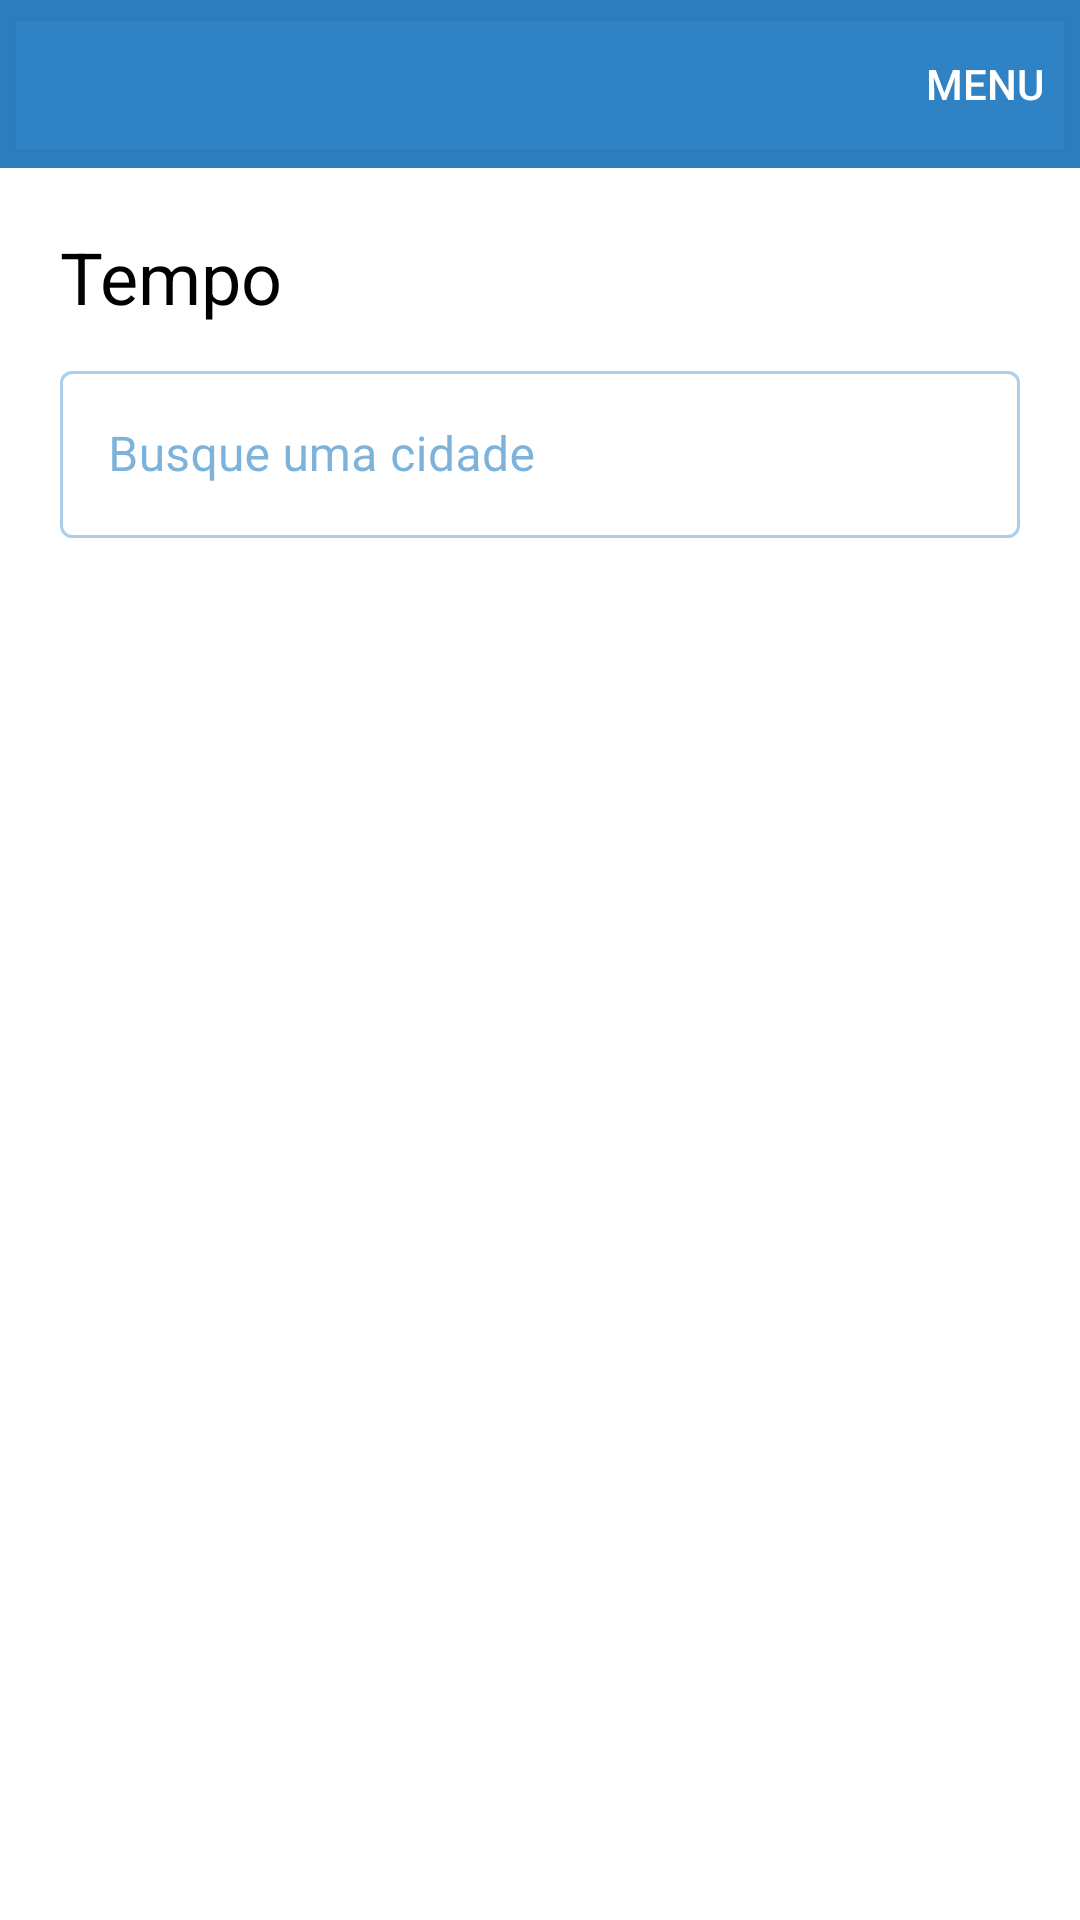

Here is an Android app screen rendered from its layout file. Give the layout XML and the strings, colors and styles it references.
<!-- AndroidManifest.xml: application theme Theme.AppClima -->
<!-- res/layout/activity_configurar_cidades.xml -->
<?xml version="1.0" encoding="utf-8"?>
<LinearLayout xmlns:android="http://schemas.android.com/apk/res/android"
    xmlns:app="http://schemas.android.com/apk/res-auto"
    xmlns:tools="http://schemas.android.com/tools"
    android:layout_width="match_parent"
    android:layout_height="match_parent"
    android:orientation="vertical"
    tools:context=".ui.ConfigurarCidadesActivity">

    <com.google.android.material.appbar.AppBarLayout
        android:id="@+id/app_bar_configurar_cidades"
        android:layout_width="match_parent"
        android:layout_height="wrap_content">

        <com.google.android.material.appbar.MaterialToolbar
            android:id="@+id/topAppBar"
            style="@style/Widget.MaterialComponents.Toolbar.Primary"
            android:layout_width="match_parent"
            android:layout_height="?attr/actionBarSize"
            app:menu="@menu/menu_configuracoes_cidades" />

    </com.google.android.material.appbar.AppBarLayout>

    <TextView
        android:id="@+id/tv_titulo_tempo"
        style="@style/TextAppearance.MaterialComponents.Headline5"
        android:layout_width="match_parent"
        android:layout_height="wrap_content"
        android:layout_marginHorizontal="20dp"
        android:layout_marginTop="20dp"
        android:text="@string/text_titulo_tempo"
        android:textColor="@color/black" />

    <com.google.android.material.textfield.TextInputLayout
        android:id="@+id/tf_procurar_cidade"
        android:layout_width="match_parent"
        android:layout_height="wrap_content"
        android:layout_marginHorizontal="20dp"
        android:layout_marginTop="10dp"
        android:hint="@string/hint_input_buscar_cidade"
        app:endIconDrawable="@drawable/ic_lupa"
        app:endIconMode="custom">

        <com.google.android.material.textfield.TextInputEditText
            android:id="@+id/edit_procurar_cidade"
            android:layout_width="match_parent"
            android:layout_height="wrap_content" />

    </com.google.android.material.textfield.TextInputLayout>

    <Button
        android:id="@+id/btn_salvar"
        style="@style/Widget.MaterialComponents.Button"
        android:layout_width="wrap_content"
        android:layout_height="wrap_content"
        android:layout_marginTop="10dp"
        android:layout_marginEnd="20dp"
        android:text="@string/text_btn_salvar"
        android:visibility="gone"
        android:layout_gravity="end"/>

    <androidx.recyclerview.widget.RecyclerView
        android:id="@+id/rv_clima_cidades_favoritas"
        android:layout_width="match_parent"
        android:layout_height="wrap_content"
        android:layout_marginTop="10dp"
        app:layoutManager="androidx.recyclerview.widget.LinearLayoutManager"
        tools:listitem="@layout/item_clima_cidade_favorita" />

</LinearLayout>
<!-- res/layout/item_clima_cidade_favorita.xml (included above) -->
<?xml version="1.0" encoding="utf-8"?>
<LinearLayout xmlns:android="http://schemas.android.com/apk/res/android"
    xmlns:app="http://schemas.android.com/apk/res-auto"
    android:layout_width="match_parent"
    android:layout_height="wrap_content"
    android:orientation="horizontal">

    <ImageView
        android:id="@+id/img_remocao"
        android:layout_width="0dp"
        android:layout_height="wrap_content"
        android:layout_gravity="center"
        android:layout_weight="2"
        android:src="@drawable/ic_lixeira"
        android:visibility="gone"
        android:contentDescription="@string/dc_icon_lixeira"/>

    <androidx.cardview.widget.CardView
        android:id="@+id/card_cidade"
        android:layout_width="0dp"
        android:layout_height="wrap_content"
        style="@style/Widget.App.CardView"
        android:layout_marginVertical="5dp"
        android:layout_weight="12">

        <androidx.constraintlayout.widget.ConstraintLayout
            android:layout_width="match_parent"
            android:layout_height="match_parent"
            android:orientation="vertical"
            android:paddingHorizontal="10dp"
            android:paddingVertical="10dp">

            <TextView
                android:id="@+id/tv_nome_cidade"
                style="@style/TextAppearance.MaterialComponents.Headline6"
                android:layout_width="wrap_content"
                android:layout_height="wrap_content"
                android:layout_marginBottom="10dp"
                android:text="@string/text_nome_cidade"
                android:textColor="@color/white"
                app:layout_constraintStart_toStartOf="parent"
                app:layout_constraintTop_toTopOf="parent" />

            <TextView
                android:id="@+id/tv_temperatura_atual"
                style="@style/TextAppearance.MaterialComponents.Headline4"
                android:layout_width="wrap_content"
                android:layout_height="wrap_content"
                android:text="@string/text_temperatura_atual"
                android:textColor="@color/white"
                app:layout_constraintEnd_toEndOf="parent"
                app:layout_constraintHorizontal_bias="1.0"
                app:layout_constraintStart_toStartOf="parent"
                app:layout_constraintTop_toTopOf="@id/tv_nome_cidade" />

            <TextView
                android:id="@+id/tv_horario"
                style="@style/TextAppearance.MaterialComponents.Body2"
                android:layout_width="wrap_content"
                android:layout_height="wrap_content"
                android:layout_marginBottom="10dp"
                android:text="@string/text_horario"
                android:textColor="@color/white"
                app:layout_constraintStart_toStartOf="parent"
                app:layout_constraintTop_toBottomOf="@id/tv_nome_cidade" />


            <TextView
                android:id="@+id/tv_descricao"
                style="@style/TextAppearance.MaterialComponents.Body2"
                android:layout_width="wrap_content"
                android:layout_height="wrap_content"
                android:layout_marginTop="20dp"
                android:text="@string/text_descricao"
                android:textColor="@color/white"
                app:layout_constraintStart_toStartOf="parent"
                app:layout_constraintTop_toBottomOf="@id/tv_horario"
                />

            <TextView
                android:id="@+id/tv_max"
                style="@style/TextAppearance.MaterialComponents.Body2"
                android:layout_width="wrap_content"
                android:layout_height="wrap_content"
                android:layout_marginEnd="20dp"
                android:gravity="center_vertical"
                android:text="@string/text_maxima"
                android:textColor="@color/white"
                app:layout_constraintBottom_toBottomOf="@id/tv_descricao"
                app:layout_constraintEnd_toStartOf="@id/tv_min"
                app:layout_constraintHorizontal_bias="1.0"
                app:layout_constraintHorizontal_chainStyle="packed"
                app:layout_constraintStart_toStartOf="parent"
                app:layout_constraintTop_toTopOf="@id/tv_descricao"
                app:layout_constraintVertical_bias="0.0" />

            <TextView
                android:id="@+id/tv_min"
                style="@style/TextAppearance.MaterialComponents.Body2"
                android:layout_width="wrap_content"
                android:layout_height="wrap_content"
                android:gravity="center_vertical"
                android:text="@string/text_minima"
                android:textColor="@color/white"
                app:layout_constraintBottom_toBottomOf="@id/tv_max"
                app:layout_constraintEnd_toEndOf="parent"
                app:layout_constraintHorizontal_bias="1.0"
                app:layout_constraintStart_toEndOf="@id/tv_max"
                app:layout_constraintTop_toTopOf="@id/tv_max"
                app:layout_constraintVertical_bias="0.0" />


        </androidx.constraintlayout.widget.ConstraintLayout>
    </androidx.cardview.widget.CardView>


    <ImageView
        android:id="@+id/img_mudar_prioridade"
        android:layout_width="0dp"
        android:layout_height="wrap_content"
        android:layout_gravity="center"
        android:layout_weight="2"
        android:src="@drawable/ic_reordenar"
        android:visibility="gone"
        android:contentDescription="@string/dc_icon_reordenacao"/>
</LinearLayout>
<!-- resources referenced by this layout -->
<resources>
  <color name="black">#FF000000</color>
  <color name="white">#FFFFFFFF</color>
  <string name="dc_icon_lixeira">Imagem de uma lixeira representando a possibilidade de exclusão</string>
  <string name="dc_icon_reordenacao">Icone de quatro riscos representando a possibilidade de reordenação das cidades</string>
  <string name="hint_input_buscar_cidade">Busque uma cidade</string>
  <string name="text_btn_salvar">Salvar</string>
  <string name="text_descricao">Céu Limpo</string>
  <string name="text_horario">19:50</string>
  <string name="text_maxima">Máx.: %sº </string>
  <string name="text_minima">Min.: %sº </string>
  <string name="text_nome_cidade">Paracatu</string>
  <string name="text_temperatura_atual">%sºC</string>
  <string name="text_titulo_tempo">Tempo</string>
  <style name="Widget.App.CardView" parent="Widget.MaterialComponents.CardView">
          <item name="android:backgroundTint">@color/azul_card</item>
          <item name="android:layout_marginTop">20dp</item>
          <item name="android:layout_marginBottom">20dp</item>
          <item name="android:layout_marginStart">20dp</item>
          <item name="android:layout_marginEnd">20dp</item>
      </style>
  <style name="Theme.AppClima" parent="Theme.MaterialComponents.DayNight.NoActionBar">
  
          <item name="colorPrimary">#CC277EC1</item>
          <item name="colorPrimaryVariant">@color/azul_card</item>
          <item name="colorOnPrimary">@color/white</item>
  
          <item name="colorSecondary">@color/azul_card</item>
          <item name="colorSecondaryVariant">@color/teal_700</item>
          <item name="colorOnSecondary">@color/black</item>
  
          <item name="android:statusBarColor" tools:targetApi="l">?attr/colorPrimaryVariant</item>
          <item name="textInputStyle">@style/Widget.App.TextInputLayout</item>
          <item name="bottomSheetDialogTheme">@style/BottomSheetDialog</item>
      </style>
  <color name="azul_card">#277EC1</color>
  <color name="teal_700">#FF018786</color>
  <style name="Widget.App.TextInputLayout" parent="Widget.MaterialComponents.TextInputLayout.OutlinedBox">
          <item name="materialThemeOverlay">@style/ThemeOverlay.App.TextInputLayout</item>
      </style>
  <style name="BottomSheetDialog" parent="ThemeOverlay.MaterialComponents.BottomSheetDialog">
          <item name="bottomSheetStyle">@style/BottomSheetStyle</item>
      </style>
  <style name="ThemeOverlay.App.TextInputLayout" parent="">
          <item name="colorPrimary">@color/vermelho</item>
          <item name="colorOnSurface">@color/azul_card</item>
          <item name="editTextStyle">@style/Widget.MaterialComponents.TextInputEditText.OutlinedBox
          </item>
          <item name="colorSecondary">@color/azul_card</item>
      </style>
  <style name="BottomSheetStyle" parent="Widget.MaterialComponents.BottomSheet.Modal">
          <item name="android:backgroundTint">@android:color/transparent</item>
          <item name="shapeAppearanceOverlay">@style/ShapeAppearance.App.LargeComponent</item>
  
      </style>
  <color name="vermelho">#F44336</color>
  <style name="ShapeAppearance.App.LargeComponent" parent="ShapeAppearance.MaterialComponents.LargeComponent">
          <item name="cornerFamily">rounded</item>
          <item name="cornerSizeTopRight">20dp</item>
          <item name="cornerSizeTopLeft">20dp</item>
  
      </style>
</resources>
